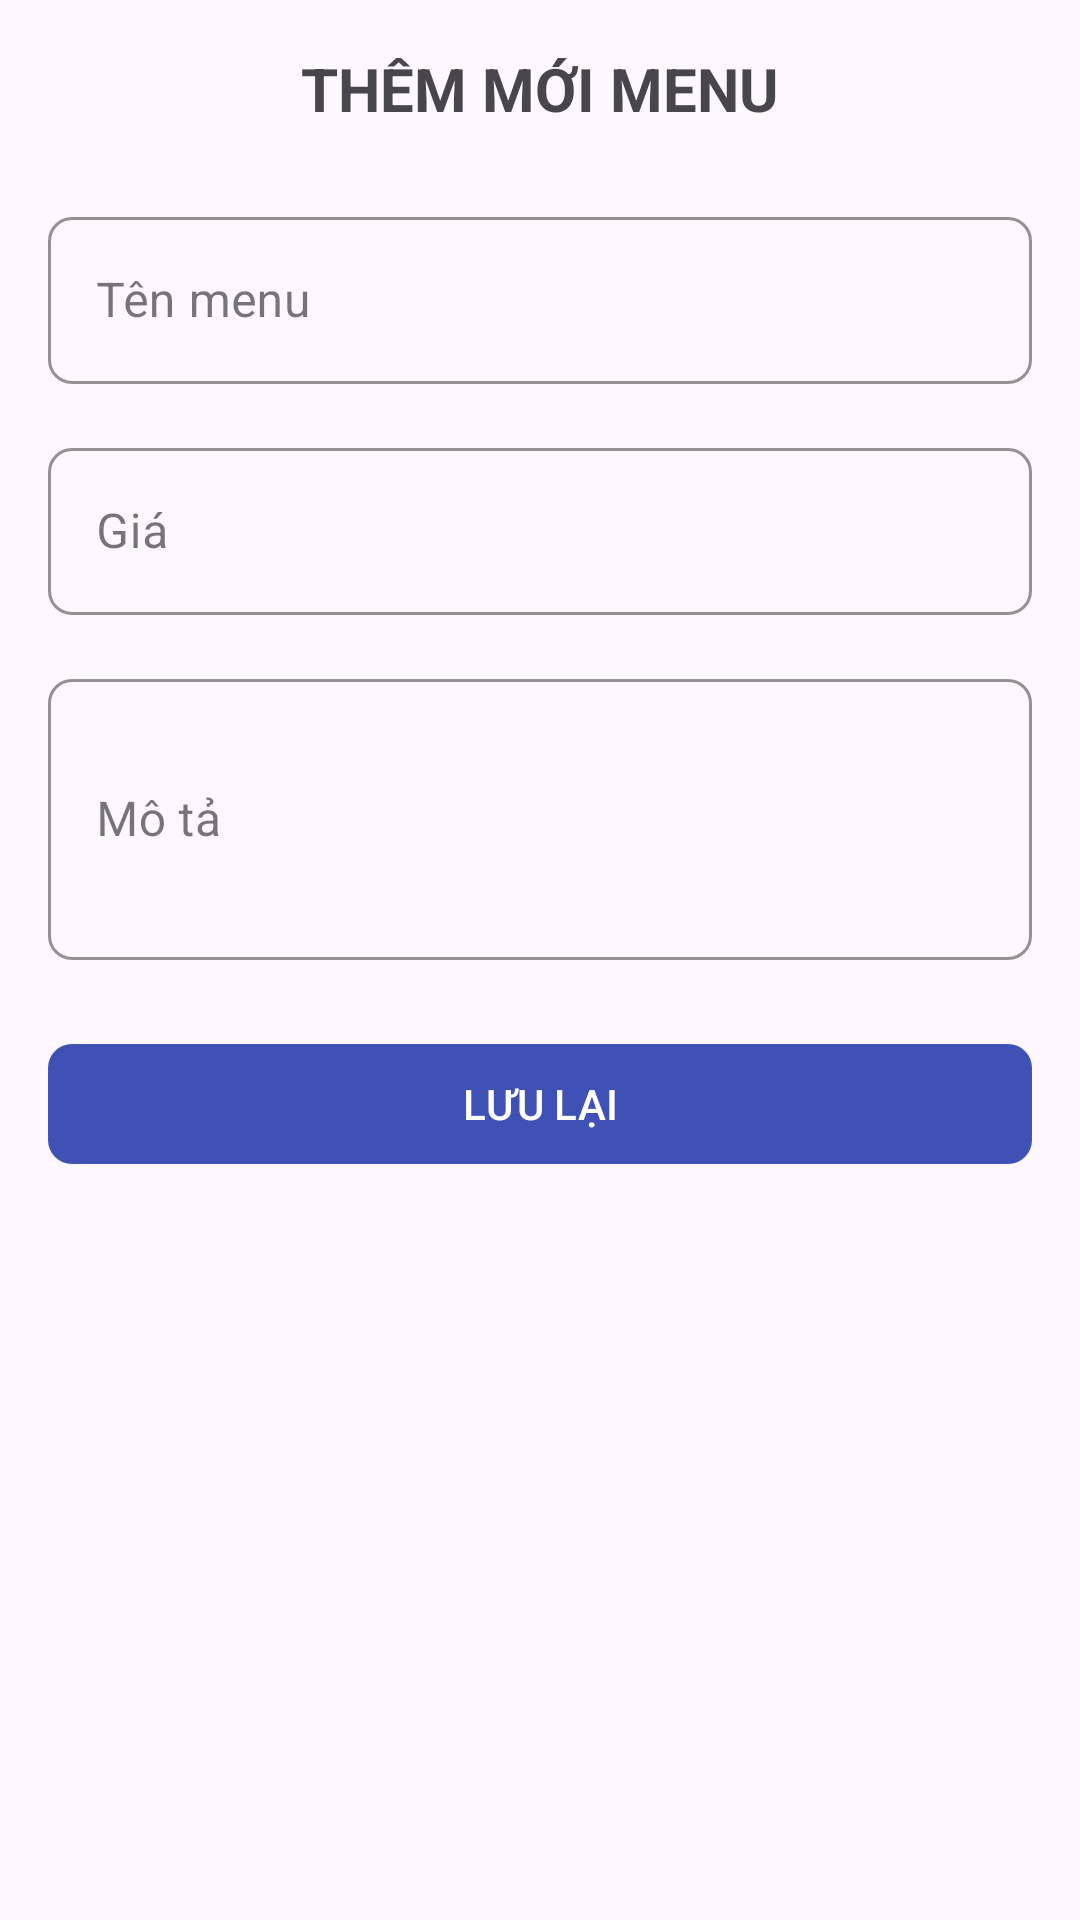

The Android layout XML behind this screen, and the referenced resources:
<!-- AndroidManifest.xml: application theme Theme.Nhom11_App_Dat_Tiec -->
<!-- res/layout/admin_fragment_add_menu.xml -->
<?xml version="1.0" encoding="utf-8"?>
<ScrollView xmlns:android="http://schemas.android.com/apk/res/android"
    xmlns:app="http://schemas.android.com/apk/res-auto"
    android:layout_width="match_parent"
    android:layout_height="match_parent"
    android:padding="16dp"
    android:fillViewport="true">

    <LinearLayout
        android:layout_width="match_parent"
        android:layout_height="wrap_content"
        android:orientation="vertical">

        <TextView
            android:layout_width="match_parent"
            android:layout_height="wrap_content"
            android:text="THÊM MỚI MENU"
            android:textSize="20sp"
            android:textStyle="bold"
            android:gravity="center"
            android:layout_marginBottom="24dp"/>

        
        <com.google.android.material.textfield.TextInputLayout
            style="@style/Widget.MaterialComponents.TextInputLayout.OutlinedBox"
            android:layout_width="match_parent"
            android:layout_height="wrap_content"
            android:layout_marginBottom="16dp"
            android:hint="Tên menu"
            app:boxStrokeColor="@color/colorPrimary"
            app:shapeAppearanceOverlay="@style/ShapeAppearanceOverlay.TextInputLayout.Rounded">

            <com.google.android.material.textfield.TextInputEditText
                android:id="@+id/et_title"
                android:layout_width="match_parent"
                android:layout_height="wrap_content"
                android:maxLines="1"/>
        </com.google.android.material.textfield.TextInputLayout>

        
        <com.google.android.material.textfield.TextInputLayout
            style="@style/Widget.MaterialComponents.TextInputLayout.OutlinedBox"
            android:layout_width="match_parent"
            android:layout_height="wrap_content"
            android:layout_marginBottom="16dp"
            android:hint="Giá"
            app:boxStrokeColor="@color/colorPrimary"
            app:shapeAppearanceOverlay="@style/ShapeAppearanceOverlay.TextInputLayout.Rounded">

            <com.google.android.material.textfield.TextInputEditText
                android:id="@+id/et_price"
                android:layout_width="match_parent"
                android:layout_height="wrap_content"
                android:inputType="numberDecimal"
                android:maxLines="1"/>
        </com.google.android.material.textfield.TextInputLayout>

        
        <com.google.android.material.textfield.TextInputLayout
            style="@style/Widget.MaterialComponents.TextInputLayout.OutlinedBox"
            android:layout_width="match_parent"
            android:layout_height="wrap_content"
            android:layout_marginBottom="24dp"
            android:hint="Mô tả"
            app:boxStrokeColor="@color/colorPrimary"
            app:shapeAppearanceOverlay="@style/ShapeAppearanceOverlay.TextInputLayout.Rounded">

            <com.google.android.material.textfield.TextInputEditText
                android:id="@+id/et_description"
                android:layout_width="match_parent"
                android:layout_height="wrap_content"
                android:inputType="textMultiLine"
                android:minLines="3"
                android:maxLines="5"/>
        </com.google.android.material.textfield.TextInputLayout>

        
        <com.google.android.material.button.MaterialButton
            android:id="@+id/btn_save"
            android:layout_width="match_parent"
            android:layout_height="wrap_content"
            android:text="LƯU LẠI"
            app:backgroundTint="@color/colorPrimary"
            app:cornerRadius="8dp"
            android:textColor="@color/white"/>
    </LinearLayout>
</ScrollView>
<!-- resources referenced by this layout -->
<resources>
  <color name="colorPrimary">#3F51B5</color>
  <color name="white">#FFFFFFFF</color>
  <style name="ShapeAppearanceOverlay.TextInputLayout.Rounded" parent="">
          <item name="cornerFamily">rounded</item>
          <item name="cornerSize">8dp</item>
      </style>
  <style name="Theme.Nhom11_App_Dat_Tiec" parent="Base.Theme.Nhom11_App_Dat_Tiec" />
  <style name="Base.Theme.Nhom11_App_Dat_Tiec" parent="Theme.Material3.DayNight.NoActionBar">
          
          
      </style>
</resources>
